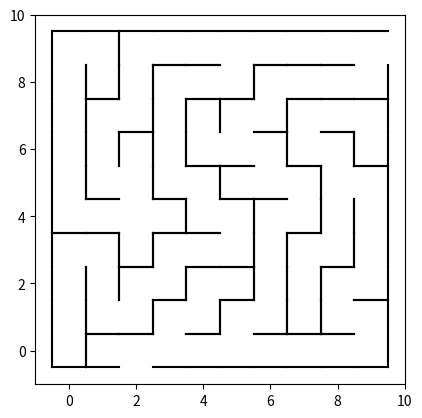

Generate this figure with matplotlib:
import numpy as np
import random as rand
import matplotlib.pyplot as plt

def plot(x, y):

  plt.plot(x, y, 'k')

class Cell:

  def __init__(self, x, y):

    self.position = (x, y)
    self.visited = False
    self.walls = {x:1 for x in ['N', 'S', 'E', 'W']}
    self.neighbors = {'N': (x, y+1), 'S': (x, y-1), 'E': (x+1, y), 'W': (x-1, y)}
  
  def check_neighbors(self, grid):

    DIRS = ['N', 'S', 'E', 'W']
    rand.shuffle(DIRS)
    for DIR in DIRS:
      if self.neighbors[DIR] in grid.cells and grid.cells[self.neighbors[DIR]].visited == False:
        return DIR, self.neighbors[DIR]
        break
      else:
        continue
  
  def plot(self):

    wall_list = [i for i in self.walls if self.walls[i] == 1]
    if 'N' in wall_list:
      x = [self.position[0] - 0.5, self.position[0] + 0.5]
      y = [self.position[1] + 0.5, self.position[1] + 0.5]
      plot(x, y)
    if 'S' in wall_list:
      x = [self.position[0] - 0.5, self.position[0] + 0.5]
      y = [self.position[1] - 0.5, self.position[1] - 0.5]
      plot(x, y)
    if 'E' in wall_list:
      x = [self.position[0] + 0.5, self.position[0] + 0.5]
      y = [self.position[1] - 0.5, self.position[1] + 0.5]
      plot(x, y)
    if 'W' in wall_list:
      x = [self.position[0] - 0.5, self.position[0] - 0.5]
      y = [self.position[1] - 0.5, self.position[1] + 0.5]
      plot(x, y)


class Grid:

  def __init__(self, x_len, y_len):
    self.x_len = x_len
    self.y_len = y_len

    x = [x for x in range(x_len)]
    y = [y for y in range(y_len)]
    self.cells = {(i, j) : Cell(x[i], y[j]) for j in y for i in x}
  
  def create_maze(self, start_cell):

    self.cells[start_cell].visited = True
    self.stack = [self.cells[start_cell]]

    while len(self.stack) != 0:
      current = self.stack.pop(-1)
      # Check neighbors, pick an unvisited one randomly
      try:
        #DIR = None
        DIR, neighbor_index = current.check_neighbors(self)
        if DIR is None:
          continue
        else:
          DIR_MAP = {'N': 'S', 'S': 'N', 'E': 'W', 'W': 'E'}
          current.walls[DIR] = 0
          self.stack.append(current)
          self.cells[neighbor_index].walls[DIR_MAP[DIR]] = 0
          self.cells[neighbor_index].visited = True
          self.stack.append(self.cells[neighbor_index])
          # Remove wall between them, mark as visited, push to stack
          # Recurse again until nothing left in stack
      except:
        print('recursing...')
        continue
        # If no neighbors are unvisited, pop again and try once more
    
    # Add code here to determine start and end points, and edit them
    edges = []
    for cell in self.cells:
      if 0 in self.cells[cell].position or self.x_len - 1 in self.cells[cell].position or self.y_len - 1 in self.cells[cell].position:
        edges.append(self.cells[cell])
    
    lst = rand.sample(edges, 2)
    self.start = lst[0]
    self.end = lst[1]
    for i in range(2):
      if self.cells[lst[i].position].position[0] == 0:
        self.cells[lst[i].position].walls['W'] = 0
      elif self.cells[lst[i].position].position[0] == self.x_len - 1:
        self.cells[lst[i].position].walls['E'] = 0
        self.start_dir = 'W'
      elif self.cells[lst[i].position].position[1] == 0:
        self.cells[lst[i].position].walls['S'] = 0
      elif self.cells[lst[i].position].position[1] == self.y_len - 1:
        self.cells[lst[i].position].walls['N'] = 0

  def solve(self):

    print(self.start.position, self.end.position)
    position = self.start

    print(self.start_dir)

    '''while position != self.end:
      pass'''

def main():
  rand.seed(100)

  grid = Grid(10, 10)
  grid.create_maze((0, 0))

  for cell in grid.cells:
    grid.cells[cell].plot()
  
  grid.solve()
  
  plt.gca().set_aspect('equal', adjustable='box')
  plt.show()
  #plt.savefig('fig.png')
  
if __name__ == '__main__':
  main()
